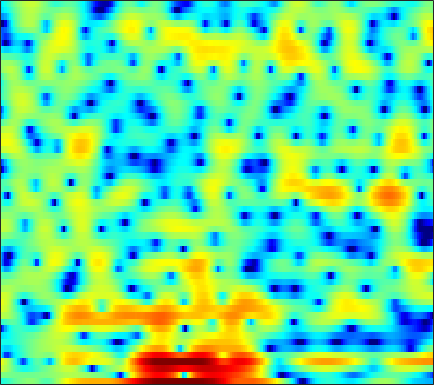

Data behind this chart, as committed beside it:
-4.2195, -3.8477, -3.3904, -2.9456, -2.6048, -2.0995, -1.6037, -1.2562, -0.8019, -0.38941, -0.057199, 0.15339, 0.33767, 0.39818, 0.36338, 0.20581, -0.13326, -0.48168, -1.0005, -1.4936, -1.8699, -1.9771, -1.7857, -1.1855
-0.06814, -0.1448, -0.2528, -0.3651, -0.4441, -0.5392, -0.626, -0.6789, -0.7298, -0.7613, -0.7855, -0.785, -0.7644, -0.7312, -0.6988, -0.6458, -0.5817, -0.5222, -0.4273, -0.318, -0.1846, -0.06232, 0.1295, 0.3458
3.279, 2.722, 1.919, 1.059, 0.3763, -0.5765, -1.55, -2.275, -3.177, -3.909, -4.362, -4.474, -4.338, -3.936, -3.563, -3.044, -2.513, -2.147, -1.696, -1.273, -0.8598, -0.5369, -0.08734, 0.3934
4.509, 3.653, 2.475, 1.25, 0.2854, -1.103, -2.749, -4.286, -6.945, -10.5, -13.23, -11.81, -8.194, -5.381, -3.901, -2.535, -1.8, -1.605, -1.838, -2.696, -4.265, -6.001, -8.551, -8.177
-5.865, -8.804, -13.19, -13.68, -11.27, -8.392, -6.421, -5.384, -4.372, -3.587, -2.895, -2.382, -1.695, -1.024, -0.5691, -0.05732, 0.2806, 0.427, 0.4612, 0.3252, 0.08911, -0.07744, -0.1435, 0.1159
-5.657, -6.366, -6.952, -6.983, -6.706, -6.056, -5.274, -4.673, -3.888, -3.143, -2.449, -1.99, -1.407, -0.8821, -0.5268, -0.08939, 0.2905, 0.5475, 0.8494, 1.102, 1.323, 1.483, 1.7, 1.925
-4.281, -4.408, -4.473, -4.392, -4.243, -3.953, -3.598, -3.302, -2.874, -2.433, -1.985, -1.655, -1.224, -0.8189, -0.5204, -0.1379, 0.2218, 0.4824, 0.8201, 1.139, 1.432, 1.634, 1.876, 2.073
-6.411, -6.232, -5.78, -5.205, -4.746, -4.142, -3.592, -3.23, -2.797, -2.436, -2.133, -1.928, -1.659, -1.38, -1.159, -0.8309, -0.4712, -0.1799, 0.2328, 0.6649, 1.111, 1.439, 1.856, 2.23
-17.57, -12.48, -8.647, -6.288, -5.085, -3.982, -3.305, -3, -2.829, -2.885, -3.086, -3.291, -3.571, -3.772, -3.808, -3.657, -3.268, -2.841, -2.15, -1.369, -0.5348, 0.105, 0.972, 1.823
-3.33, -3.031, -2.459, -1.895, -1.579, -1.395, -1.523, -1.839, -2.573, -3.669, -5.202, -6.707, -9.277, -12.28, -13.97, -13.39, -11.08, -9.507, -7.885, -6.628, -5.396, -4.379, -2.782, -0.9943
2.321, 2.154, 1.86, 1.48, 1.108, 0.4767, -0.3445, -1.101, -2.31, -3.768, -5.524, -7.054, -9.338, -11.56, -12.66, -12.64, -11.72, -11.25, -11.45, -13.13, -18.25, -32.38, -14.63, -7.381
3.739, 3.443, 2.907, 2.154, 1.445, 0.3075, -1.032, -2.155, -3.792, -5.396, -6.73, -7.385, -7.766, -7.736, -7.555, -7.223, -6.829, -6.574, -6.344, -6.184, -5.897, -5.407, -4.292, -2.713
4.177, 3.892, 3.321, 2.5, 1.681, 0.2641, -1.623, -3.437, -6.713, -11.85, -23.75, -22.22, -12.44, -8.391, -6.462, -4.663, -3.407, -2.68, -1.911, -1.292, -0.7688, -0.4063, 0.06576, 0.5315
3.36, 3.309, 3.062, 2.614, 2.15, 1.321, 0.28, -0.6054, -1.861, -3.004, -3.753, -3.842, -3.406, -2.633, -1.97, -1.12, -0.3966, 0.03727, 0.4745, 0.7583, 0.8893, 0.8807, 0.7487, 0.4552
1.368, 1.589, 1.72, 1.708, 1.616, 1.419, 1.156, 0.9455, 0.6769, 0.4515, 0.3314, 0.3138, 0.3704, 0.5224, 0.6607, 0.8495, 0.9957, 1.067, 1.074, 0.951, 0.6854, 0.3696, -0.2337, -1.089
-0.1693, 0.03732, 0.2472, 0.4017, 0.4993, 0.6351, 0.7746, 0.8644, 0.984, 1.108, 1.222, 1.295, 1.391, 1.488, 1.546, 1.591, 1.59, 1.548, 1.419, 1.184, 0.8066, 0.4143, -0.2929, -1.24
-1.622, -1.843, -1.978, -1.877, -1.648, -1.192, -0.6445, -0.2154, 0.3215, 0.7758, 1.131, 1.331, 1.527, 1.625, 1.67, 1.709, 1.738, 1.757, 1.774, 1.746, 1.624, 1.446, 1.046, 0.4318
-5.387, -7.188, -9.014, -8.828, -7.551, -5.461, -3.549, -2.325, -1.021, -0.07284, 0.5333, 0.7907, 0.8645, 0.644, 0.3728, 0.03859, -0.09417, 0.06196, 0.6157, 1.376, 2.114, 2.547, 2.902, 2.967
-8.712, -12.12, -16.63, -16.18, -13.54, -10.06, -7.003, -5.114, -3.116, -1.69, -0.8764, -0.6644, -0.9931, -2.074, -3.624, -7.275, -13.88, -13.18, -5.931, -1.665, 1.014, 2.388, 3.648, 4.382
-8.554, -11.4, -16.62, -26.28, -23.82, -15.1, -10.29, -7.783, -5.328, -3.634, -2.539, -2.096, -1.947, -2.211, -2.68, -3.451, -3.835, -3.509, -2.198, -0.4769, 1.123, 2.115, 3.138, 3.825
-5.633, -6.864, -8.395, -9.266, -9.24, -8.381, -6.968, -5.88, -4.564, -3.476, -2.611, -2.11, -1.582, -1.228, -0.9976, -0.6923, -0.3338, 0.001544, 0.5361, 1.135, 1.729, 2.13, 2.565, 2.876
-2.214, -2.56, -2.981, -3.271, -3.368, -3.361, -3.181, -2.982, -2.663, -2.311, -1.939, -1.638, -1.201, -0.7671, -0.4162, 0.0581, 0.5262, 0.8755, 1.3, 1.651, 1.911, 2.043, 2.111, 2.063
0.5044, 0.424, 0.2482, -0.01072, -0.2438, -0.5834, -0.985, -1.307, -1.737, -2.096, -2.286, -2.253, -1.947, -1.318, -0.7468, 0.05765, 0.8175, 1.313, 1.84, 2.193, 2.35, 2.328, 2.101, 1.625
2.513, 2.514, 2.368, 2.045, 1.669, 0.9705, -0.0091, -0.9662, -2.619, -4.785, -7.251, -8.466, -7.496, -4.832, -2.922, -0.8537, 0.6865, 1.541, 2.353, 2.834, 3.003, 2.921, 2.533, 1.789
2.186, 2.253, 2.179, 1.921, 1.583, 0.9131, -0.0463, -1.022, -2.743, -5.087, -7.956, -9.544, -8.462, -5.364, -3.353, -1.245, 0.2692, 1.088, 1.842, 2.247, 2.36, 2.274, 1.952, 1.416
0.4177, 0.5795, 0.6744, 0.6536, 0.5646, 0.3467, 0.02409, -0.287, -0.7598, -1.226, -1.562, -1.631, -1.44, -0.9571, -0.4978, 0.1193, 0.6361, 0.9182, 1.124, 1.132, 0.9531, 0.7268, 0.3309, -0.0943
-1.144, -1.047, -0.9253, -0.7647, -0.5793, -0.264, 0.07128, 0.3262, 0.6202, 0.8649, 1.067, 1.204, 1.399, 1.536, 1.635, 1.693, 1.642, 1.514, 1.177, 0.6429, -0.1148, -0.8364, -1.94, -3.047
-2.958, -3.705, -4.589, -4.66, -3.961, -2.448, -0.8631, 0.1697, 1.275, 2.074, 2.613, 2.861, 3.026, 3.058, 2.99, 2.817, 2.541, 2.245, 1.698, 0.8811, -0.3334, -1.629, -4.144, -8.354
-4.33, -6.789, -12.7, -19.16, -11.07, -5.225, -1.865, -0.1812, 1.364, 2.311, 2.795, 2.902, 2.726, 2.361, 1.975, 1.488, 1.146, 1.005, 0.9307, 0.7867, 0.4252, -0.04172, -0.9274, -1.996
-1.646, -2.179, -2.688, -2.598, -2.079, -0.9559, 0.2733, 1.06, 1.831, 2.204, 2.111, 1.727, 0.7066, -1.002, -2.756, -5.474, -6.754, -5.564, -3.069, -1.061, 0.2706, 0.9084, 1.382, 1.585
-2.189, -2.019, -1.619, -1.042, -0.528, 0.1936, 0.8867, 1.321, 1.708, 1.8, 1.518, 1.008, -0.1119, -1.912, -3.739, -6.684, -8, -6.484, -3.568, -1.248, 0.3811, 1.234, 1.993, 2.406
-7.662, -6.832, -5.419, -3.939, -2.884, -1.636, -0.631, -0.02647, 0.5479, 0.8583, 0.9186, 0.792, 0.4355, -0.04025, -0.42, -0.7919, -0.8782, -0.7109, -0.2388, 0.3865, 1.01, 1.41, 1.828, 2.064
-20.46, -15.68, -10.74, -7.269, -5.332, -3.325, -1.855, -1.02, -0.2127, 0.3115, 0.5994, 0.6958, 0.7, 0.6194, 0.5364, 0.4561, 0.4377, 0.4797, 0.6029, 0.7918, 1.009, 1.171, 1.361, 1.498
-12.7, -10.84, -7.961, -5.436, -3.872, -2.212, -0.967, -0.2779, 0.3697, 0.7507, 0.9053, 0.9186, 0.82, 0.6382, 0.4874, 0.2921, 0.1545, 0.1072, 0.1142, 0.1811, 0.287, 0.3825, 0.4974, 0.6208
-2.93, -2.272, -1.306, -0.3384, 0.3311, 1.068, 1.596, 1.835, 1.954, 1.846, 1.535, 1.172, 0.5633, -0.1311, -0.6639, -1.301, -1.746, -1.905, -1.878, -1.675, -1.428, -1.291, -1.201, -1.224
2.527, 2.824, 3.196, 3.507, 3.663, 3.745, 3.642, 3.431, 2.946, 2.221, 1.249, 0.3336, -1.125, -2.92, -4.493, -6.787, -8.641, -8.875, -7.577, -5.825, -4.513, -3.968, -3.855, -4.572
4.185, 4.367, 4.526, 4.549, 4.456, 4.159, 3.632, 3.071, 2.078, 0.7968, -0.7827, -2.138, -4.172, -6.54, -8.617, -12.25, -16.89, -17.18, -12.3, -8.523, -6.217, -5.184, -4.644, -4.962
3.537, 3.771, 3.945, 3.933, 3.79, 3.372, 2.659, 1.893, 0.5228, -1.317, -3.677, -5.759, -8.789, -10.97, -11.44, -10.76, -9.588, -8.556, -7.016, -5.442, -4.059, -3.221, -2.41, -1.878
1.62, 2.013, 2.412, 2.64, 2.667, 2.472, 1.952, 1.315, 0.0669, -1.741, -4.308, -6.923, -11.87, -17.26, -14.86, -10.15, -7.126, -5.474, -3.771, -2.441, -1.371, -0.7223, -0.00794, 0.5367
-2.096, -1.388, -0.4309, 0.4188, 0.9064, 1.326, 1.432, 1.303, 0.8365, 0.07093, -0.9411, -1.769, -2.796, -3.383, -3.443, -3.03, -2.317, -1.726, -0.9542, -0.275, 0.3067, 0.6712, 1.07, 1.358
-9.458, -7.267, -4.516, -2.339, -1.077, 0.1731, 1.002, 1.385, 1.627, 1.62, 1.441, 1.226, 0.9197, 0.6466, 0.4828, 0.3374, 0.2747, 0.2593, 0.2679, 0.3139, 0.3935, 0.4767, 0.5885, 0.6817
-12.77, -9.266, -5.613, -2.944, -1.414, 0.1447, 1.269, 1.869, 2.411, 2.695, 2.768, 2.706, 2.504, 2.162, 1.841, 1.318, 0.6995, 0.1936, -0.5093, -1.146, -1.593, -1.73, -1.63, -1.313
-5.061, -4.056, -2.537, -1.049, -0.04273, 1.117, 2.036, 2.565, 3.066, 3.345, 3.408, 3.328, 3.035, 2.538, 2.017, 1.1, -0.1329, -1.304, -3.272, -5.759, -8.292, -9.076, -7.611, -5.264
-2.968, -2.157, -1.066, -0.02118, 0.7074, 1.543, 2.208, 2.596, 2.943, 3.107, 3.093, 2.963, 2.625, 2.103, 1.561, 0.6084, -0.6782, -1.939, -4.175, -7.269, -11.19, -12.64, -9.708, -6.269
-3.54, -2.514, -1.282, -0.2243, 0.4412, 1.15, 1.655, 1.902, 2.071, 2.071, 1.938, 1.76, 1.459, 1.075, 0.7405, 0.2148, -0.4112, -0.9593, -1.739, -2.488, -3.01, -3.134, -2.872, -2.276
-4.484, -3, -1.43, -0.2609, 0.3724, 0.9534, 1.246, 1.279, 1.121, 0.7643, 0.2779, -0.09901, -0.5236, -0.7681, -0.8012, -0.6923, -0.5029, -0.3558, -0.1927, -0.09288, -0.02054, 0.03166, 0.0969, 0.1736
-2.797, -1.413, -0.01816, 0.9362, 1.401, 1.686, 1.605, 1.308, 0.565, -0.5928, -2.19, -3.591, -5.348, -5.774, -4.923, -3.102, -1.375, -0.315, 0.7387, 1.452, 1.858, 1.986, 1.932, 1.644
0.3453, 1.007, 1.706, 2.152, 2.319, 2.278, 1.912, 1.407, 0.3463, -1.272, -3.694, -6.355, -11.88, -14.61, -9.56, -4.701, -1.632, -0.03028, 1.489, 2.484, 3.017, 3.128, 2.903, 2.183
0.6992, 0.8545, 1.001, 1.051, 1.004, 0.8225, 0.471, 0.06704, -0.6467, -1.549, -2.54, -3.245, -3.878, -3.822, -3.275, -2.065, -0.6738, 0.3238, 1.454, 2.308, 2.825, 2.969, 2.816, 2.213
-1.336, -1.543, -1.743, -1.854, -1.926, -2.029, -2.198, -2.43, -2.848, -3.379, -3.907, -4.214, -4.324, -3.967, -3.419, -2.387, -1.191, -0.2889, 0.8385, 1.755, 2.425, 2.76, 2.968, 2.921
-5.537, -6.337, -6.955, -6.906, -6.522, -5.941, -5.561, -5.474, -5.769, -6.559, -7.878, -9.097, -10.3, -9.671, -7.971, -5.402, -3.107, -1.678, -0.09189, 1.14, 2.093, 2.65, 3.207, 3.581
-12.03, -15.96, -22.74, -17.11, -13.15, -9.901, -8.075, -7.328, -7.112, -7.775, -9.563, -11.93, -16.68, -15.37, -10.96, -6.73, -3.876, -2.285, -0.7163, 0.4757, 1.434, 2.042, 2.761, 3.387
-11.09, -12.57, -13.5, -12.49, -10.9, -8.732, -6.928, -5.945, -5.082, -4.712, -4.697, -4.755, -4.718, -4.28, -3.67, -2.718, -1.861, -1.366, -0.9348, -0.6352, -0.3213, 0.05794, 0.8229, 1.824
-11.48, -12.03, -11.32, -9.61, -8.063, -6.072, -4.303, -3.208, -2.013, -1.127, -0.4892, -0.1479, 0.1848, 0.3827, 0.4428, 0.3519, -0.04017, -0.6333, -1.888, -3.901, -6.529, -7.588, -5.422, -2.029
-20.46, -29.21, -16.17, -10.55, -7.838, -5.123, -3.059, -1.823, -0.4993, 0.5276, 1.282, 1.677, 2.003, 2.098, 1.996, 1.608, 0.873, 0.03389, -1.605, -3.983, -6.928, -8.206, -6.237, -2.945
-9.505, -9.485, -8.551, -6.953, -5.606, -3.91, -2.405, -1.4, -0.2667, 0.6405, 1.331, 1.713, 2.031, 2.142, 2.086, 1.821, 1.349, 0.8851, 0.1289, -0.6233, -1.206, -1.403, -1.254, -0.7247
-6.454, -6.068, -5.348, -4.415, -3.649, -2.574, -1.531, -0.7888, 0.1045, 0.8583, 1.46, 1.807, 2.124, 2.267, 2.266, 2.121, 1.824, 1.518, 1.057, 0.5479, 0.06556, -0.2434, -0.544, -0.7116
-5.947, -5.24, -4.292, -3.333, -2.618, -1.669, -0.7416, -0.09553, 0.7043, 1.411, 1.996, 2.343, 2.677, 2.846, 2.86, 2.735, 2.446, 2.118, 1.558, 0.8538, 0.04152, -0.6216, -1.537, -2.383
